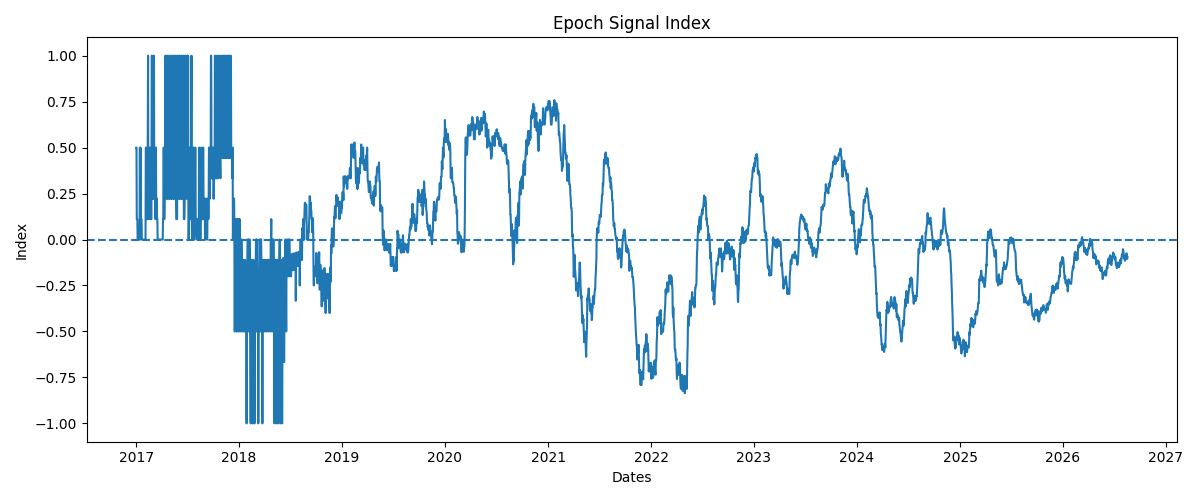

Data behind this chart, as committed beside it:
Date, Index
2017-01-01, 0.5
2017-01-02, 0.5
2017-01-03, 0.1111
2017-01-04, 0.1111
2017-01-05, 0.1111
2017-01-06, 0.0
2017-01-07, 0.0
2017-01-08, 0.0
2017-01-09, 0.0
2017-01-10, 0.0
2017-01-11, 0.0
2017-01-12, 0.0
2017-01-13, 0.1111
2017-01-14, 0.5
2017-01-15, 0.0
2017-01-16, 0.5
2017-01-17, 0.1111
2017-01-18, 0.1111
2017-01-19, 0.1111
2017-01-20, 0.1111
2017-01-21, 0.0
2017-01-22, 0.0
2017-01-23, 0.0
2017-01-24, 0.0
2017-01-25, 0.0
2017-01-26, 0.0
2017-01-27, 0.0
2017-01-28, 0.0
2017-01-29, 0.0
2017-01-30, 0.0
2017-01-31, 0.0
2017-02-01, 0.0
2017-02-02, 0.0
2017-02-03, 0.0
2017-02-04, 0.5
2017-02-05, 0.5
2017-02-06, 0.1111
2017-02-07, 0.1111
2017-02-08, 0.1111
2017-02-09, 0.1111
2017-02-10, 0.1111
2017-02-11, 0.5
2017-02-12, 1.0
2017-02-13, 0.2222
2017-02-14, 0.1111
2017-02-15, 0.2222
2017-02-16, 0.2222
2017-02-17, 0.1111
2017-02-18, 0.5
2017-02-19, 0.5
2017-02-20, 0.5
2017-02-21, 0.1111
2017-02-22, 0.1111
2017-02-23, 0.1111
2017-02-24, 0.1111
2017-02-25, 1.0
2017-02-26, 1.0
2017-02-27, 0.2222
2017-02-28, 0.2222
2017-03-01, 0.2222
... 3,457 more rows
